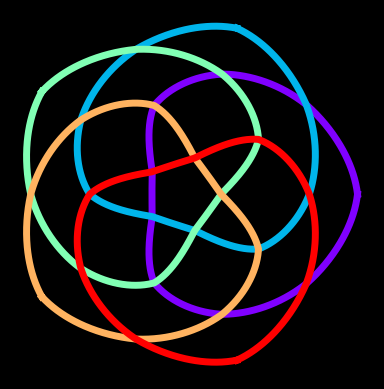

Here is the Python script that generated this plot:
"""Makes a Pseudo-Venn diagram:
Failed attempt at making a venn diagram using regular inscribed polygons.
Instead this became a side projects to generate artistic logos.
"""
from numpy import pi, sin, cos, array as ary, sqrt
import numpy as np

tau = pi * 2

__all__ = ["PolygonVennDiagram"]


def _rotate_and_scale(data, rotation_radian, scale):
    """Rotate and scale a list of 2D data.
    Parameters
    ----------
    data : bad data.
    rotation_radian : a scalar, denoting the anticlockwise rotation angle in radian.
    scale : scale factor of how much bigger the thingy needs to be. Identity transformation = 1.
    """
    rotation_matrix = ary(
        [
            [cos(rotation_radian), -sin(rotation_radian)],
            [sin(rotation_radian), cos(rotation_radian)],
        ]
    )
    scale_rotate = scale * rotation_matrix
    return (scale_rotate @ ary(data).T).T


def _equidistribute_points_on_circle(N):
    """Equally space out N some points on the unit circle.
    Make sure to duplicate the very last point for plotting purpose."""
    angles = np.arange(N + 1) / N * tau
    return ary([cos(angles), sin(angles)]).T


def _spline_polygon_into_rounded_polygon(polygon, num_pts_between_vertex):
    """
    Parameters
    ----------
    polygon : a 2D array of polygon with N vertices, with shape (N+1, 2).
                Note that the start and end point are expected to be duplicated.
    num_pts_between_vertex : how many interpolated points to put between each vertex pair.
    Returns
    -------
    a 2D array of polygon verticies, with shape (N*num_pts_between_vertex+1, 2)
    """
    from scipy.interpolate import interp1d

    x_coords, y_coords = [], []

    for i, (p1, p2) in enumerate(zip(polygon[:-1], polygon[1:])):
        p0 = (
            polygon[i - 1] if (i - 1) >= 0 else polygon[-2]
        )  # if i==0, choose the PENULTIMATE point to skip over the duplicated point.
        p3 = (
            polygon[i + 2]
            if (i + 2) < (len(polygon) - 1)
            else polygon[(i + 2 + 1) % len(polygon)]
        )
        line_smooth = interp1d(
            [0, 1, 2, 3],
            ary([p0, p1, p2, p3]).T,
            kind="cubic",
        )
        sample_locations = np.linspace(1, 2, num_pts_between_vertex)
        interpolated_coords = line_smooth(
            sample_locations
        )  # get the interpolated coordinates

        x_coords.extend(interpolated_coords[0]), y_coords.extend(interpolated_coords[1])

    return ary([x_coords, y_coords]).T


class PolygonVennDiagram:
    """A Venn diagram with sharp edges"""

    def __init__(self, N):
        """Initialize a Venn diagram made from polygons"""
        self.N = N
        return

    def polygon_coordinates(self):
        """returns N lists of 2D coordinates"""
        if self.N == 1:
            # A single triangle
            sorted_to_components = [_equidistribute_points_on_circle(3)]
        elif self.N == 2:
            # return a rhombus, rotated
            sorted_to_components = [
                ary([[2, 0], [0, 1], [-0.5, 0], [0, -1], [2, 0]]),
                ary([[-2, 0], [0, -1], [0.5, 0], [0, 1], [-2, 0]]),
            ]

        else:
            shape = _equidistribute_points_on_circle(self.N)
            offset_angle, scale_factor = pi / self.N, cos(
                pi / self.N
            )  # isoceles triangle with unique angle = tau/N and leg=1 has height = cos(pi/self.N)

            layered_coordinates = []
            for layer in range(self.N):
                layered_coordinates.append(
                    _rotate_and_scale(
                        shape, offset_angle * layer, scale_factor ** layer
                    )
                )
            layered_coordinates = ary(layered_coordinates)

            sorted_to_components = []
            for component in range(self.N):
                indices = np.vstack(
                    [
                        ary([[i, component] for i in range(self.N)]),
                        ary(
                            [
                                [self.N - 1 - i, (i + component + 1) % self.N]
                                for i in range(self.N)
                            ]
                        ),
                    ]
                )
                sorted_to_components.append(
                    layered_coordinates[indices.T[0], indices.T[1]]
                )
        return sorted_to_components

    def plot(self, ax=None, **kwargs):
        import matplotlib.pyplot as plt

        if not ax:
            ax = plt.axes()
        polygons = self.polygon_coordinates()
        xcoords = ary([p[:, 0] for p in polygons]).T
        ycoords = ary([p[:, 1] for p in polygons]).T
        ax.set_aspect(1)
        ax.set_xticks([]), ax.set_yticks([])
        colours = plt.cm.rainbow(np.linspace(0, 1, self.N))
        lines = []
        for x, y, c in zip(xcoords.T, ycoords.T, colours):
            lines.append(ax.plot(x, y, color=c, **kwargs)[0])
        return ax, lines
        # return ax, ax.plot(xcoords, ycoords, )


class EqualizedVennDiagram(PolygonVennDiagram):
    def polygon_coordinates(self):
        if self.N <= 2:
            return super().polygon_coordinates()
        else:
            # take N=4 as an example.
            # The outermost ring (ring[0]) has total area = F[0]**2=1, net area = 1-F[1]**2 which will be evenly shared among 5 regions.
            # ring[1] has total area = F[1]**2, net area = F[2]**2-F[1]**2 which will be evenly shared among 5 regions.
            # ring [3] has total area = F[3]**2 = net area, which will be evenly shared among 1 region.
            # total number of regions = N*(N-1) + 1
            area_of_each_region = 1 / (self.N * (self.N - 1) + 1)
            scale_factor = [sqrt(area_of_each_region)]
            for n in range(self.N - 1):
                scale_factor.append(
                    sqrt(area_of_each_region * self.N + scale_factor[-1] ** 2)
                )
            F = scale_factor[::-1]
            shape = _equidistribute_points_on_circle(self.N)
            offset_angle = pi / self.N

            layered_coordinates = []
            for layer in range(self.N):
                layered_coordinates.append(
                    _rotate_and_scale(shape, offset_angle * layer, F[layer])
                )
            layered_coordinates = ary(layered_coordinates)

            sorted_to_components = []
            for component in range(self.N):
                indices = np.vstack(
                    [
                        ary([[i, component] for i in range(self.N)]),
                        ary(
                            [
                                [self.N - 1 - i, (i + component + 1) % self.N]
                                for i in range(self.N)
                            ]
                        ),
                    ]
                )
                sorted_to_components.append(
                    layered_coordinates[indices.T[0], indices.T[1]]
                )
        return sorted_to_components


class RoundedVennDiagram(EqualizedVennDiagram):
    def __init__(self, N):
        super().__init__(N)

    def polygon_coordinates(self, num_pts_between_vertex=100):
        list_of_polygon_vertices = super().polygon_coordinates()
        new_coords = [
            _spline_polygon_into_rounded_polygon(coords, num_pts_between_vertex)
            for coords in list_of_polygon_vertices
        ]
        return new_coords


if __name__ == "__main__":
    import matplotlib.pyplot as plt

    # coords = PolygonVennDiagram(5).polygon_coordinates()
    # plt.plot(*coords[0][:].T)
    # plt.plot(*_spline_polygon_into_rounded_polygon(coords[0], 100).T)
    # plt.show()

    # ax, lines = EqualizedVennDiagram(18).plot()
    plt.style.use("dark_background")
    ax, lines = RoundedVennDiagram(5).plot(linewidth=5)
    ax.set_frame_on(False)
    plt.show()
    plt.style.use("default")
